pico-8 play session: no input (idle)

[t = 1 s] idle ~1s (no d-pad/buttons)
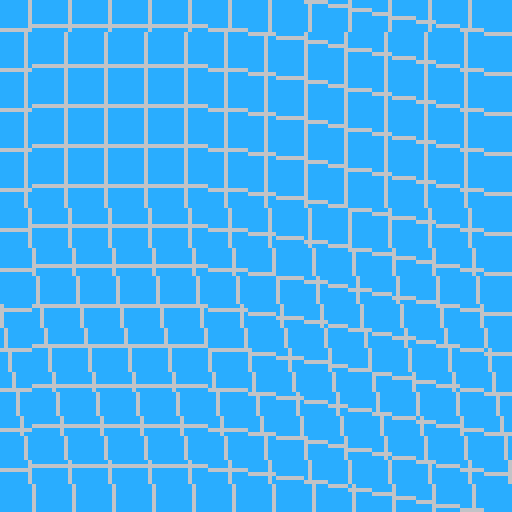
[t = 2 s] idle ~2s (no d-pad/buttons)
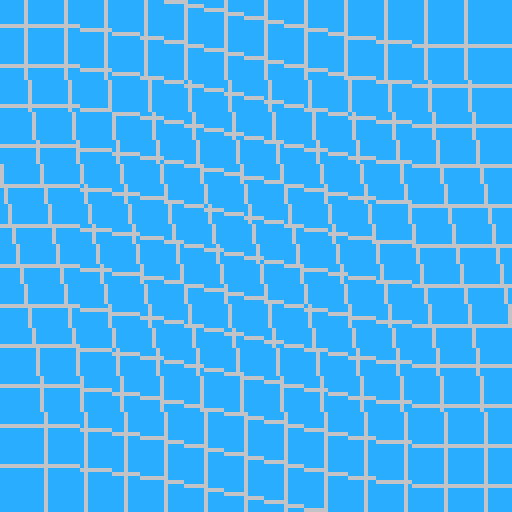
[t = 6 s] idle ~6s (no d-pad/buttons)
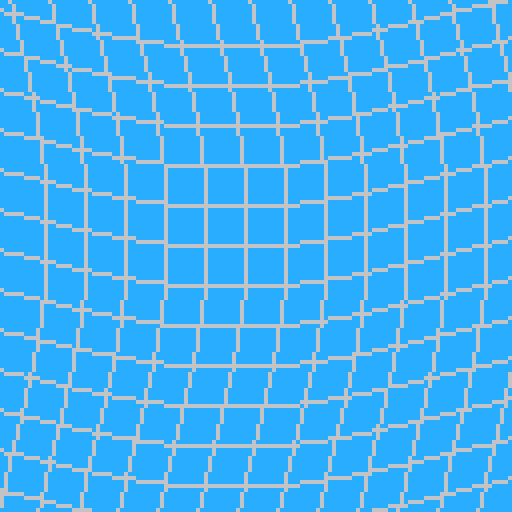
[t = 8 s] idle ~8s (no d-pad/buttons)
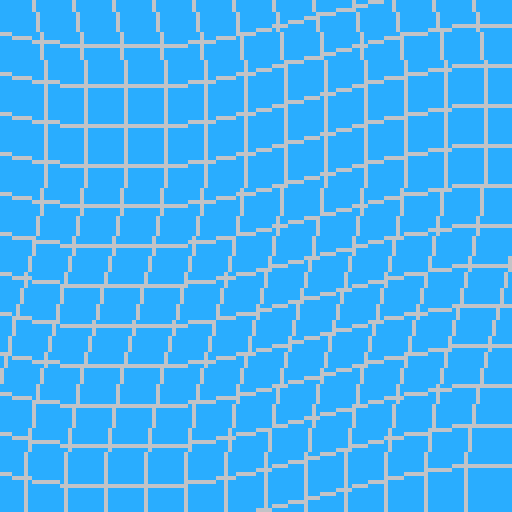

pico-8 cartridge
version 16
__lua__

-- written by Adam Richardson

function _init()
  angle = 0
  amp =  8
  freq = 1
  freqDir = 1
end

function _update60()
  angle += 0.001
  angle %= 1
  freq += (0.002 * freqDir)
  if (freq >= 5 or freq <= 0) then
    freqDir *= -1
  end
end

function _draw()
  cls(12)
  for i = 0,12 do
    y = i * 10
    for x = 0,128 do
      xAng = angle + (x * 0.003)
      xAng %= 1
      z = sin(freq * xAng) * amp
      -- print(z,0,0,7)
      pset(x, 4 + y + z, 6)
      pset(4 + y + z, x, 6)
      -- pset(4+y,x,6)
    end
  end
end
